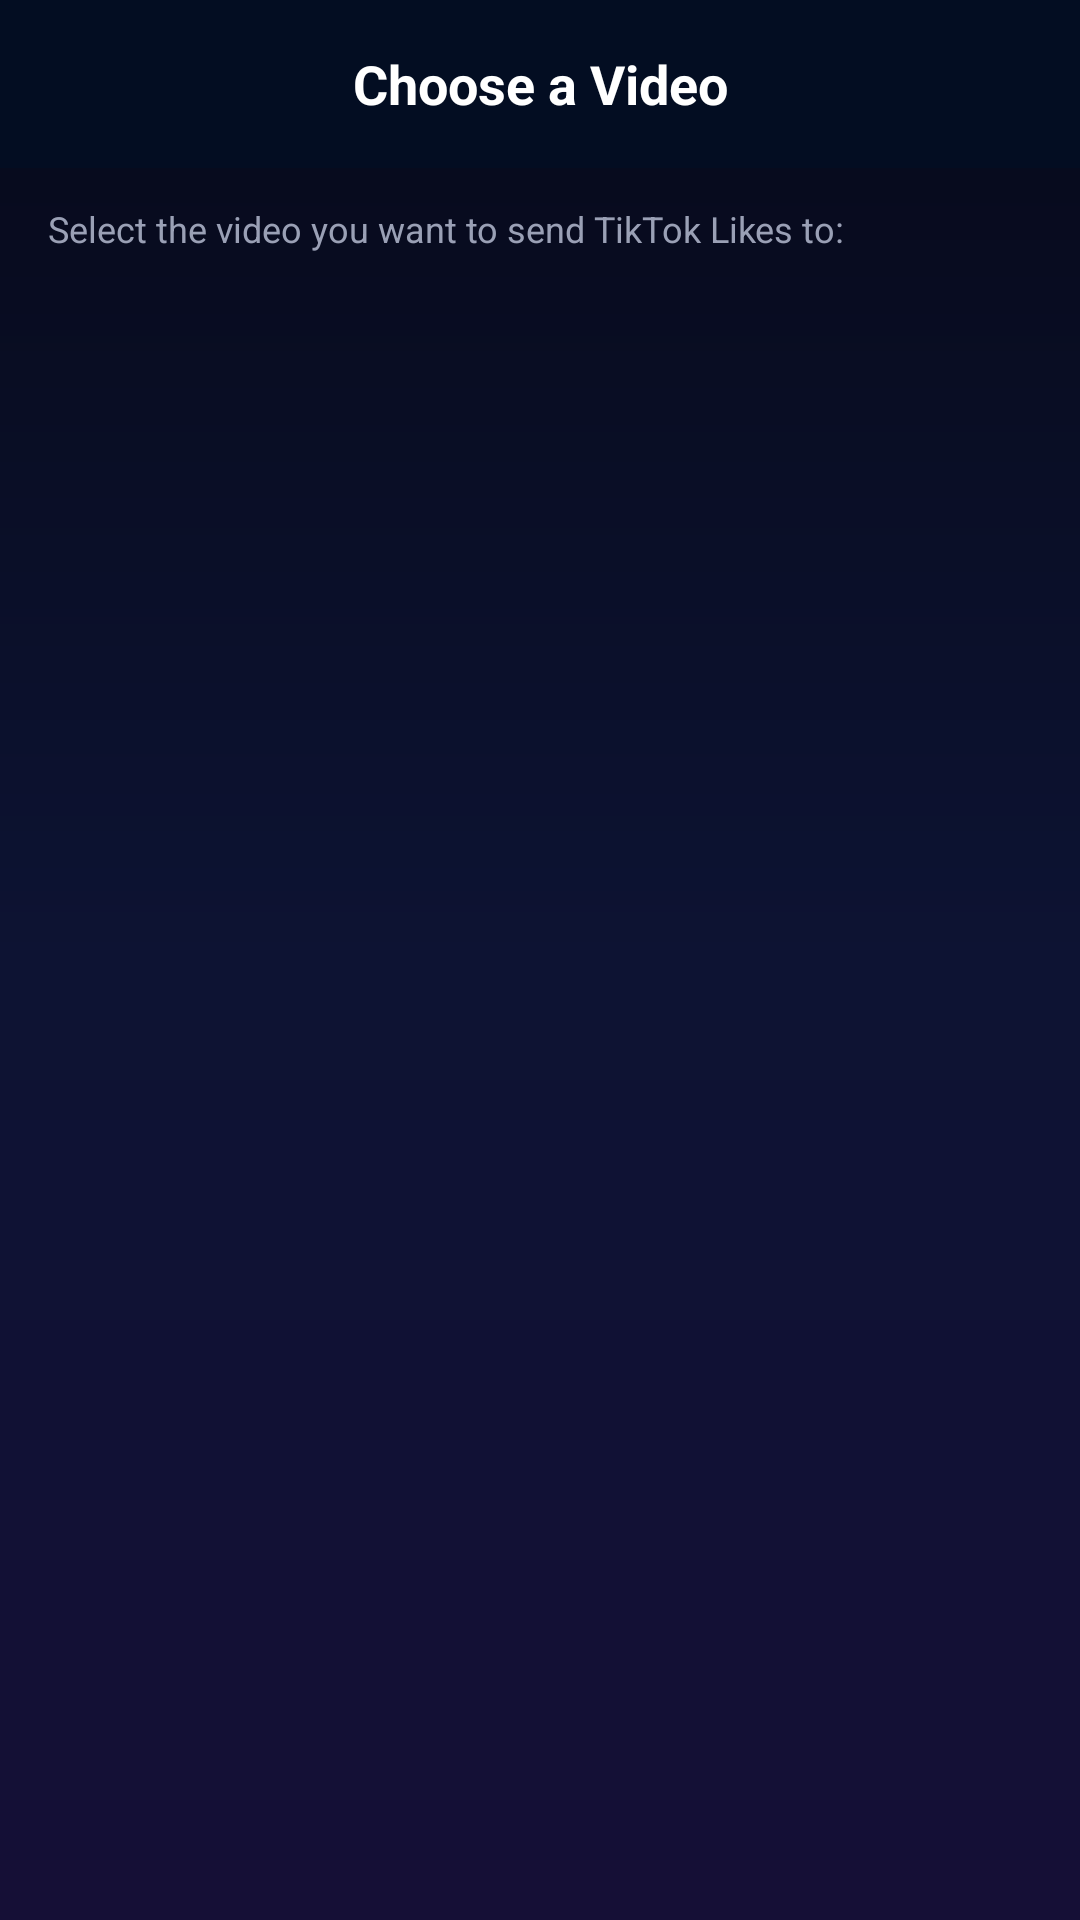

The Android layout XML behind this screen, and the referenced resources:
<!-- AndroidManifest.xml: application theme Theme.TomQuiz -->
<!-- res/layout/dialog_choose_video.xml -->
<?xml version="1.0" encoding="utf-8"?>
<LinearLayout xmlns:android="http://schemas.android.com/apk/res/android"
    xmlns:app="http://schemas.android.com/apk/res-auto"
    xmlns:tools="http://schemas.android.com/tools"
    android:layout_width="match_parent"
    android:layout_height="match_parent"
    android:orientation="vertical"
    android:background="@drawable/tt_bg_aurora">

    
    <LinearLayout
        android:layout_width="match_parent"
        android:layout_height="56dp"
        android:orientation="horizontal"
        android:gravity="center_vertical"
        android:paddingStart="16dp"
        android:paddingEnd="16dp"
        android:background="@color/tt_top_bar">

        <ImageView
            android:id="@+id/btn_choose_video_back"
            android:layout_width="28dp"
            android:layout_height="28dp"
            android:src="@drawable/ic_arrow_back"
            app:tint="@color/white"
            android:background="?selectableItemBackgroundBorderless"
            android:contentDescription="Back" />

        <TextView
            android:layout_width="0dp"
            android:layout_height="wrap_content"
            android:layout_weight="1"
            android:gravity="center"
            android:text="Choose a Video"
            android:textColor="@color/white"
            android:textSize="18sp"
            android:textStyle="bold" />

        <View
            android:layout_width="28dp"
            android:layout_height="28dp" />
    </LinearLayout>

    
    <TextView
        android:layout_width="match_parent"
        android:layout_height="wrap_content"
        android:paddingStart="16dp"
        android:paddingEnd="16dp"
        android:paddingTop="12dp"
        android:paddingBottom="8dp"
        android:text="Select the video you want to send TikTok Likes to:"
        android:textColor="@color/tt_text_secondary"
        android:textSize="12sp" />

    
    <androidx.recyclerview.widget.RecyclerView
        android:id="@+id/rv_choose_videos"
        android:layout_width="match_parent"
        android:layout_height="0dp"
        android:layout_weight="1"
        android:padding="8dp"
        android:clipToPadding="false"
        tools:listitem="@layout/item_video_card" />

</LinearLayout>
<!-- res/layout/item_video_card.xml (included above) -->
<?xml version="1.0" encoding="utf-8"?>
<com.google.android.material.card.MaterialCardView xmlns:android="http://schemas.android.com/apk/res/android"
    xmlns:app="http://schemas.android.com/apk/res-auto"
    xmlns:tools="http://schemas.android.com/tools"
    android:layout_width="match_parent"
    android:layout_height="180dp"
    android:layout_margin="4dp"
    app:cardBackgroundColor="@android:color/transparent"
    app:cardCornerRadius="16dp"
    app:strokeWidth="0dp"
    app:cardElevation="2dp"
    android:clickable="true"
    android:focusable="true">

    <FrameLayout
        android:layout_width="match_parent"
        android:layout_height="match_parent">

        
        <LinearLayout
            android:id="@+id/layout_normal_video"
            android:layout_width="match_parent"
            android:layout_height="match_parent"
            android:background="@drawable/bg_card_cosmic_gradient"
            android:orientation="vertical">

            <ImageView
                android:id="@+id/iv_video_thumb"
                android:layout_width="match_parent"
                android:layout_height="0dp"
                android:layout_weight="1"
                android:scaleType="centerCrop"
                android:background="@color/tt_surface"
                android:contentDescription="Video Thumbnail" />

            <LinearLayout
                android:layout_width="match_parent"
                android:layout_height="wrap_content"
                android:background="#D9010B1F"
                android:orientation="vertical"
                android:padding="6dp">

                <LinearLayout
                    android:layout_width="match_parent"
                    android:layout_height="wrap_content"
                    android:orientation="horizontal"
                    android:gravity="center_vertical">

                    <ImageView
                        android:layout_width="12dp"
                        android:layout_height="12dp"
                        android:src="@drawable/ic_heart"
                        app:tint="@color/tt_accent"
                        android:contentDescription="Likes" />

                    <TextView
                        android:id="@+id/tv_video_likes"
                        android:layout_width="wrap_content"
                        android:layout_height="wrap_content"
                        android:layout_marginStart="4dp"
                        tools:text="133.1k"
                        android:textColor="@color/white"
                        android:textSize="11sp"
                        android:textStyle="bold" />
                </LinearLayout>

                <LinearLayout
                    android:layout_width="match_parent"
                    android:layout_height="wrap_content"
                    android:orientation="horizontal"
                    android:gravity="center_vertical"
                    android:layout_marginTop="2dp">

                    <ImageView
                        android:layout_width="12dp"
                        android:layout_height="12dp"
                        android:src="@drawable/ic_chat"
                        app:tint="@color/tt_text_secondary"
                        android:contentDescription="Comments" />

                    <TextView
                        android:id="@+id/tv_video_comments"
                        android:layout_width="wrap_content"
                        android:layout_height="wrap_content"
                        android:layout_marginStart="4dp"
                        tools:text="2.0k"
                        android:textColor="@color/tt_text_secondary"
                        android:textSize="10sp" />
                </LinearLayout>
            </LinearLayout>
        </LinearLayout>

        
        <LinearLayout
            android:id="@+id/layout_add_video"
            android:layout_width="match_parent"
            android:layout_height="match_parent"
            android:orientation="vertical"
            android:gravity="center"
            android:background="@drawable/tt_card_bg"
            android:visibility="gone">

            <FrameLayout
                android:layout_width="38dp"
                android:layout_height="38dp"
                android:background="@drawable/tt_btn_pink_pill">

                <TextView
                    android:layout_width="wrap_content"
                    android:layout_height="wrap_content"
                    android:layout_gravity="center"
                    android:text="+"
                    android:textColor="@color/white"
                    android:textSize="22sp"
                    android:textStyle="bold" />
            </FrameLayout>

            <TextView
                android:layout_width="wrap_content"
                android:layout_height="wrap_content"
                android:layout_marginTop="10dp"
                android:text="Add Video"
                android:textColor="@color/white"
                android:textSize="13sp"
                android:textStyle="bold" />
        </LinearLayout>

    </FrameLayout>

</com.google.android.material.card.MaterialCardView>
<!-- resources referenced by this layout -->
<resources>
  <color name="tt_accent">#2563EB</color>
  <color name="tt_surface">#06122A</color>
  <color name="tt_text_secondary">#9AA0B5</color>
  <color name="tt_top_bar">#030D22</color>
  <color name="white">#FFFFFFFF</color>
  <!-- drawable bg_card_cosmic_gradient (drawable) -->
  <?xml version="1.0" encoding="utf-8"?>
  <shape xmlns:android="http://schemas.android.com/apk/res/android"
      android:shape="rectangle">
      <corners android:radius="18dp" />
      <gradient
          android:angle="135"
          android:type="linear"
          android:startColor="@color/card_grad_start"
          android:centerColor="@color/card_grad_mid"
          android:endColor="@color/card_grad_end" />
      <stroke
          android:width="1.2dp"
          android:color="#3360A5FA" />
  </shape>
  <!-- drawable ic_chat (drawable) -->
  <vector xmlns:android="http://schemas.android.com/apk/res/android"
      android:width="24dp"
      android:height="24dp"
      android:viewportWidth="24"
      android:viewportHeight="24">
      <path
          android:fillColor="@android:color/white"
          android:pathData="M20,2H4c-1.1,0 -2,0.9 -2,2v18l4,-4h14c1.1,0 2,-0.9 2,-2V4c0,-1.1 -0.9,-2 -2,-2z"/>
  </vector>
  <!-- drawable tt_bg_aurora (drawable) -->
  <?xml version="1.0" encoding="utf-8"?>
  <shape xmlns:android="http://schemas.android.com/apk/res/android"
      android:shape="rectangle">
      <gradient
          android:angle="270"
          android:type="linear"
          android:startColor="@color/aurora_1"
          android:centerColor="@color/aurora_2"
          android:endColor="@color/aurora_3" />
  </shape>
  <!-- drawable tt_btn_pink_pill (drawable) -->
  <?xml version="1.0" encoding="utf-8"?>
  <shape xmlns:android="http://schemas.android.com/apk/res/android"
      android:shape="rectangle">
      <corners android:radius="18dp" />
      <gradient
          android:angle="0"
          android:type="linear"
          android:startColor="@color/pill_cash_start"
          android:centerColor="@color/pill_cash_mid"
          android:endColor="@color/pill_cash_end" />
      <stroke
          android:width="1dp"
          android:color="#4DFFFFFF" />
  </shape>
  <!-- drawable tt_card_bg (drawable) -->
  <?xml version="1.0" encoding="utf-8"?>
  <shape xmlns:android="http://schemas.android.com/apk/res/android"
      android:shape="rectangle">
      <corners android:radius="18dp" />
      <gradient
          android:angle="135"
          android:type="linear"
          android:startColor="@color/card_grad_start"
          android:centerColor="@color/card_grad_mid"
          android:endColor="@color/card_grad_end" />
      <stroke
          android:width="1.2dp"
          android:color="#33818CF8" />
  </shape>
  <style name="Theme.TomQuiz" parent="Base.Theme.TomQuiz" />
  <color name="card_grad_start">#0E1736</color>
  <color name="card_grad_mid">#131B40</color>
  <color name="card_grad_end">#1B153C</color>
  <color name="aurora_1">#060919</color>
  <color name="aurora_2">#0D1333</color>
  <color name="aurora_3">#150F36</color>
  <color name="pill_cash_start">#1D4ED8</color>
  <color name="pill_cash_mid">#4338CA</color>
  <color name="pill_cash_end">#6D28D9</color>
  <style name="Base.Theme.TomQuiz" parent="Theme.Material3.DayNight.NoActionBar">
          
          <item name="colorPrimary">@color/tt_accent</item>
          <item name="colorPrimaryVariant">@color/tt_accent_dim</item>
          <item name="colorSecondary">@color/tt_accent_light</item>
  
          
          <item name="android:statusBarColor">@color/tt_top_bar</item>
          <item name="android:navigationBarColor">@color/tt_top_bar</item>
          
          <item name="android:windowLightStatusBar">false</item>
          <item name="android:windowLightNavigationBar">false</item>
          <item name="android:windowBackground">@color/bg_dark</item>
      </style>
  <color name="tt_accent_dim">#1D4ED8</color>
  <color name="tt_accent_light">#60A5FA</color>
  <color name="bg_dark">#0A0E1A</color>
</resources>
